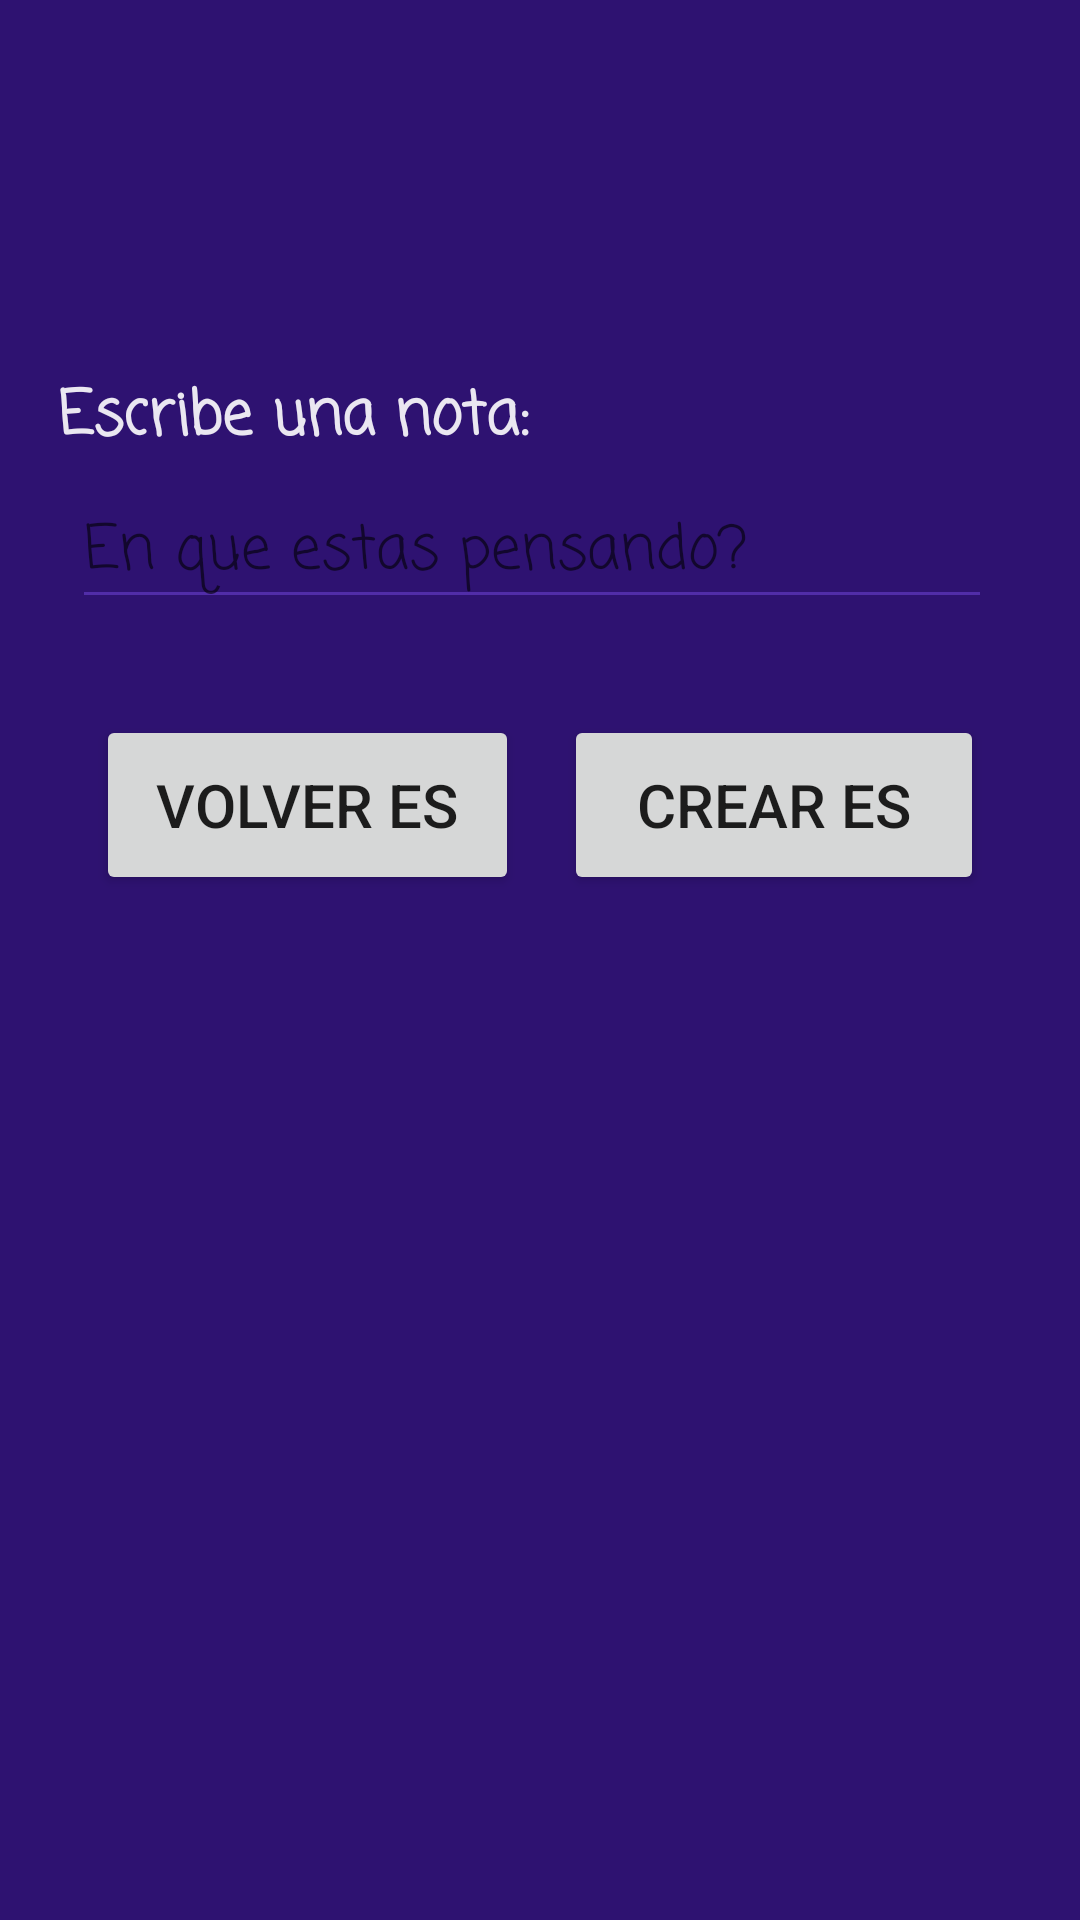

Reconstruct the res/layout file that produces this screen, plus the resources it refers to.
<!-- AndroidManifest.xml: application theme Theme.AppCompat.DayNight -->
<!-- res/layout/activity_create.xml -->
<?xml version="1.0" encoding="utf-8"?>
<androidx.constraintlayout.widget.ConstraintLayout xmlns:android="http://schemas.android.com/apk/res/android"
    xmlns:app="http://schemas.android.com/apk/res-auto"
    xmlns:tools="http://schemas.android.com/tools"
    android:id="@+id/main"
    android:layout_width="match_parent"
    android:layout_height="match_parent"
    android:background="#2E1271"
    tools:context=".CreateActivity">

    <TextView
        android:id="@+id/texto1_create"
        android:layout_width="wrap_content"
        android:layout_height="wrap_content"
        android:layout_marginStart="8dp"
        android:layout_marginTop="124dp"
        android:fontFamily="casual"
        android:text="Escribe una nota:"
        android:textColor="#E6FFFFFF"
        android:textSize="20sp"
        android:textStyle="bold"
        app:layout_constraintEnd_toEndOf="parent"
        app:layout_constraintHorizontal_bias="0.058"
        app:layout_constraintStart_toStartOf="parent"
        app:layout_constraintTop_toTopOf="parent" />

    <EditText
        android:id="@+id/caja1_create"
        android:layout_width="wrap_content"
        android:layout_height="wrap_content"
        android:layout_marginStart="24dp"
        android:layout_marginTop="4dp"
        android:backgroundTint="#512DA8"
        android:ems="10"
        android:fontFamily="casual"
        android:hint="En que estas pensando?"
        android:inputType="text"
        android:textColor="#FFFFFF"
        android:textSize="20sp"
        android:visibility="visible"
        app:layout_constraintStart_toStartOf="parent"
        app:layout_constraintTop_toBottomOf="@+id/texto1_create" />

    <Button
        android:id="@+id/botonVolver_create"
        android:layout_width="141dp"
        android:layout_height="60dp"
        android:layout_marginStart="32dp"
        android:layout_marginTop="32dp"
        android:text="Volver ES"
        android:textSize="20sp"
        app:layout_constraintStart_toStartOf="parent"
        app:layout_constraintTop_toBottomOf="@+id/caja1_create" />

    <Button
        android:id="@+id/botonCrear_create"
        android:layout_width="140dp"
        android:layout_height="60dp"
        android:layout_marginTop="32dp"
        android:layout_marginEnd="32dp"
        android:text="Crear ES"
        android:textSize="20sp"
        app:layout_constraintEnd_toEndOf="parent"
        app:layout_constraintTop_toBottomOf="@+id/caja1_create" />
</androidx.constraintlayout.widget.ConstraintLayout>
<!-- resources referenced by this layout -->
<resources>

</resources>
